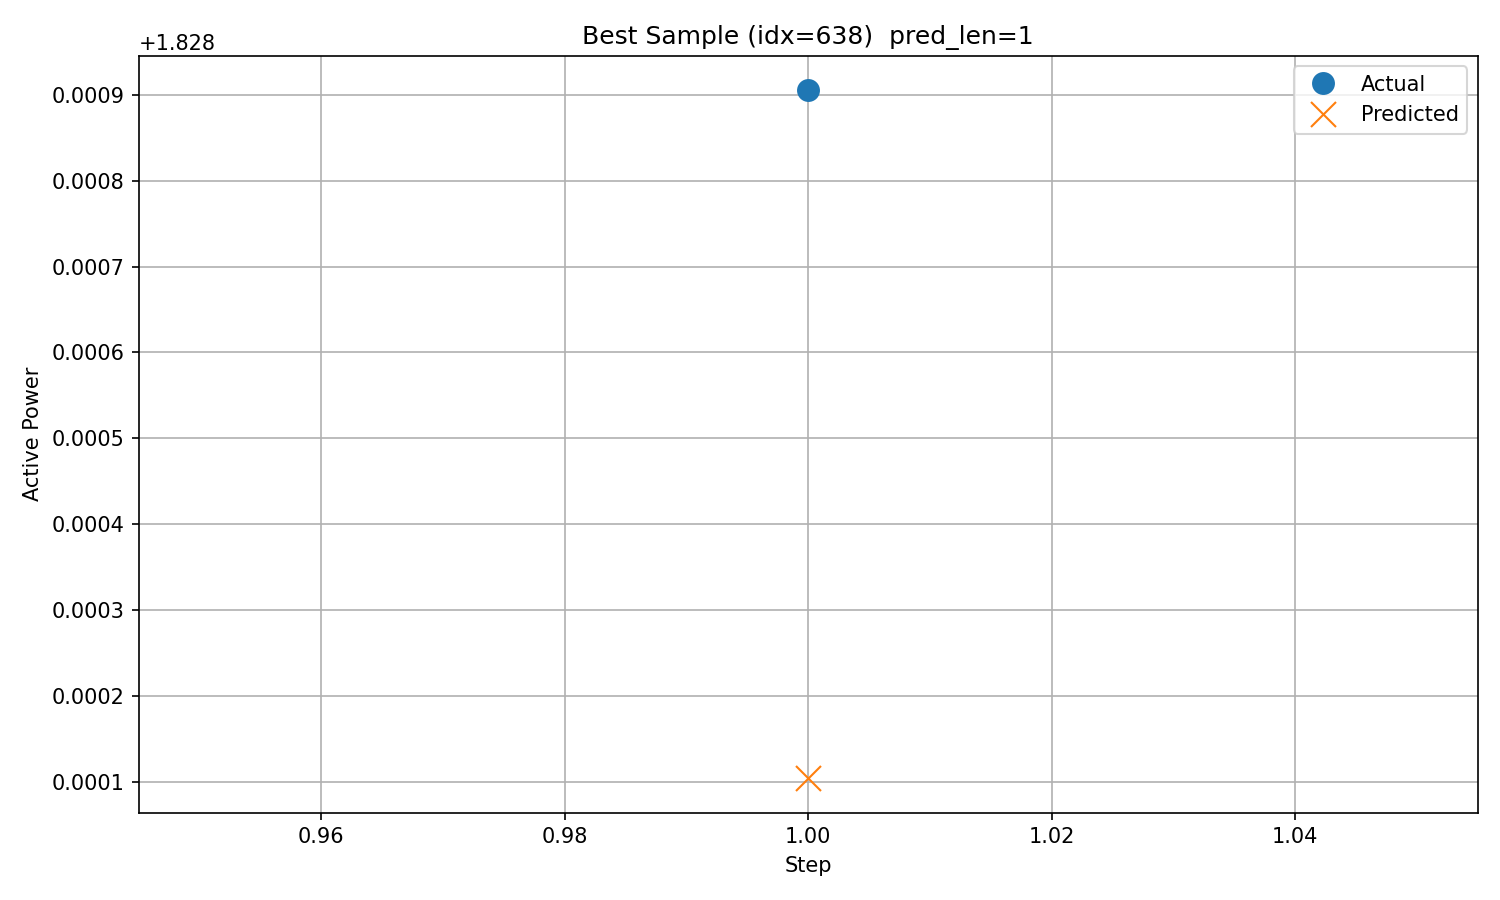

Data behind this chart, as committed beside it:
timestamp, step, actual, predicted
2017/12/22 18:00, 1, 1.829, 1.828
